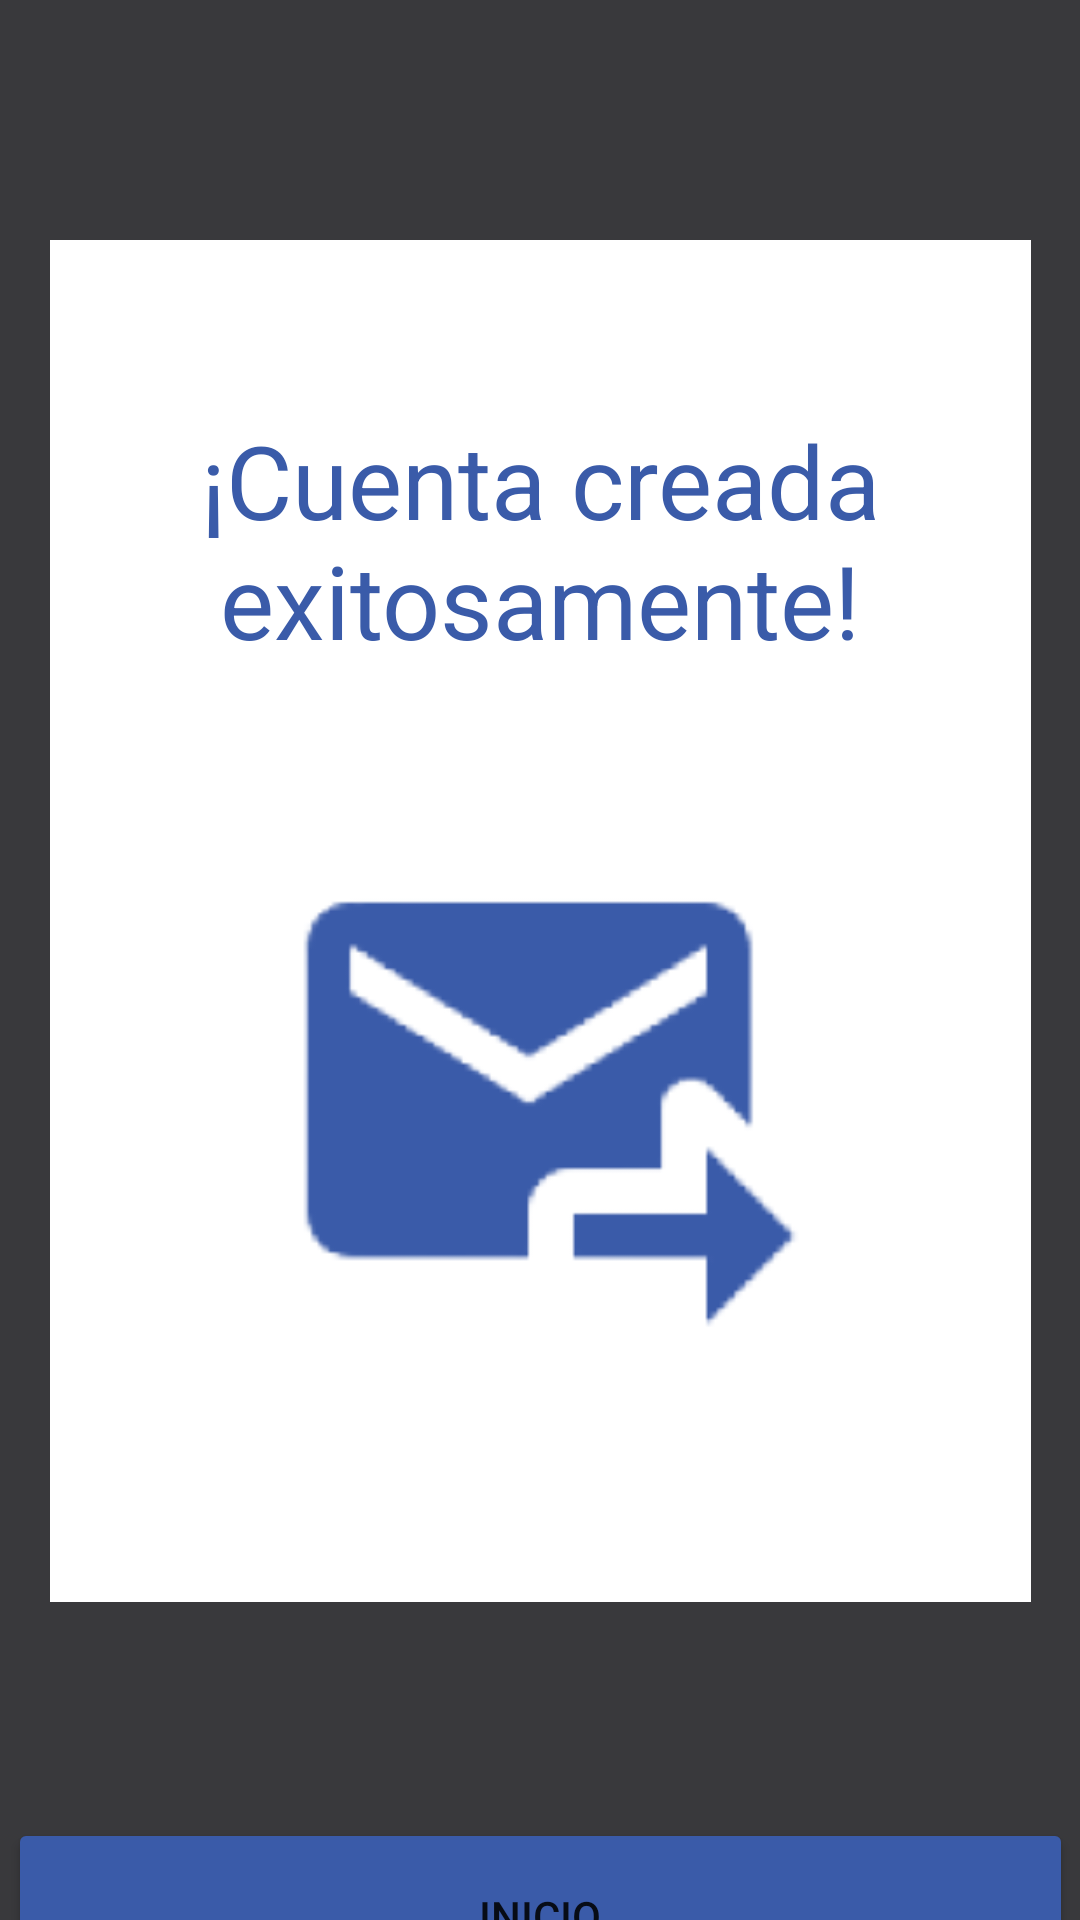

Layout XML and referenced resources for this Android screen:
<!-- AndroidManifest.xml: application theme Theme.ScreenSpace -->
<!-- res/layout/activity_envio_mail_olvido_pass.xml -->
<?xml version="1.0" encoding="utf-8"?>
<androidx.constraintlayout.widget.ConstraintLayout xmlns:android="http://schemas.android.com/apk/res/android"
    xmlns:app="http://schemas.android.com/apk/res-auto"
    xmlns:tools="http://schemas.android.com/tools"
    android:layout_width="match_parent"
    android:layout_height="match_parent"
    android:background="@color/blackApp"
    tools:context=".EnvioMail_Olvido_Pass">

    <Button
        android:id="@+id/button8"
        android:layout_width="355dp"
        android:layout_height="65dp"
        android:layout_marginTop="72dp"
        android:backgroundTint="@color/blueApp"
        android:onClick="Inicio"
        android:text="@string/Inicio"
        app:cornerRadius="25dp"
        app:layout_constraintEnd_toEndOf="parent"
        app:layout_constraintStart_toStartOf="parent"
        app:layout_constraintTop_toBottomOf="@+id/textView18" />

    <TextView
        android:id="@+id/textView18"
        android:layout_width="327dp"
        android:layout_height="454dp"
        android:layout_marginTop="80dp"
        android:background="@color/whiteApp"
        app:layout_constraintEnd_toEndOf="parent"
        app:layout_constraintStart_toStartOf="parent"
        app:layout_constraintTop_toTopOf="parent" />

    <TextView
        android:id="@+id/textView22"
        android:layout_width="271dp"
        android:layout_height="96dp"
        android:layout_marginTop="52dp"
        android:gravity="center"
        android:text="@string/CuentaCreadaExito"
        android:textColor="@color/blueApp"
        android:textSize="34sp"
        app:layout_constraintEnd_toEndOf="@+id/textView18"
        app:layout_constraintHorizontal_bias="0.498"
        app:layout_constraintStart_toStartOf="@+id/textView18"
        app:layout_constraintTop_toTopOf="@+id/textView18" />

    <ImageView
        android:id="@+id/imageView2"
        android:layout_width="211dp"
        android:layout_height="208dp"
        android:layout_marginTop="40dp"
        app:layout_constraintEnd_toEndOf="@+id/textView18"
        app:layout_constraintStart_toStartOf="@+id/textView18"
        app:layout_constraintTop_toBottomOf="@+id/textView22"
        app:srcCompat="@mipmap/mailenviado" />
</androidx.constraintlayout.widget.ConstraintLayout>
<!-- resources referenced by this layout -->
<resources>
  <color name="blackApp">#39393C</color>
  <color name="blueApp">#3A5BA9</color>
  <color name="whiteApp">#FFFFFF</color>
  <!-- mipmap mailenviado: png bitmap (mipmap-hdpi, 7585 bytes) -->
  <string name="CuentaCreadaExito">¡Cuenta creada exitosamente!</string>
  <string name="Inicio">Inicio</string>
  <style name="Theme.ScreenSpace" parent="Theme.MaterialComponents.DayNight.DarkActionBar">
          
          <item name="colorPrimary">@color/purple_500</item>
          <item name="colorPrimaryVariant">@color/purple_700</item>
          <item name="colorOnPrimary">@color/white</item>
          
          <item name="colorSecondary">@color/teal_200</item>
          <item name="colorSecondaryVariant">@color/teal_700</item>
          <item name="colorOnSecondary">@color/black</item>
          
          <item name="android:statusBarColor">?attr/colorPrimaryVariant</item>
          
      </style>
  <color name="purple_500">#FF6200EE</color>
  <color name="purple_700">#FF3700B3</color>
  <color name="white">#FFFFFFFF</color>
  <color name="teal_200">#FF03DAC5</color>
  <color name="teal_700">#FF018786</color>
  <color name="black">#FF000000</color>
</resources>
